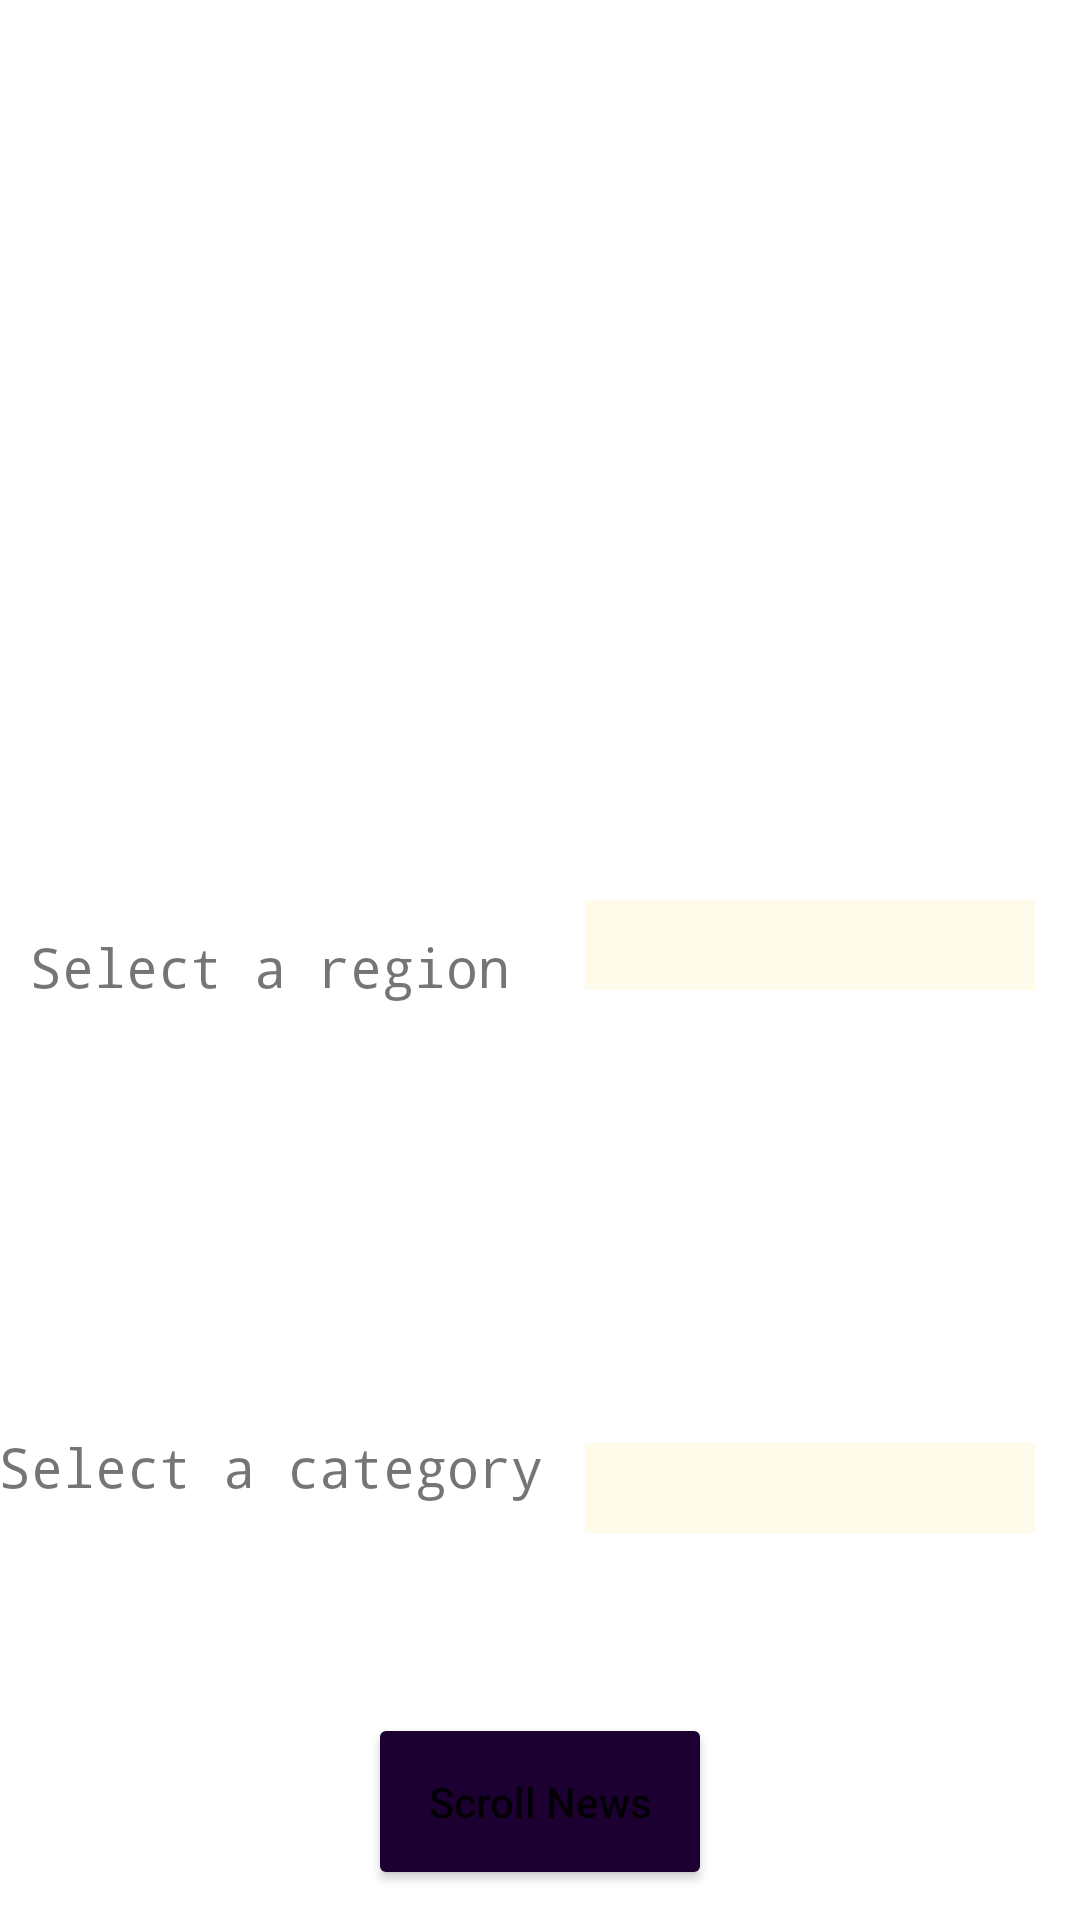

Produce the Android XML layout that renders to this screen, including the resource entries it uses.
<!-- AndroidManifest.xml: application theme Theme.HeadlineHub -->
<!-- res/layout/activity_launcher.xml -->
<?xml version="1.0" encoding="utf-8"?>
<androidx.constraintlayout.widget.ConstraintLayout xmlns:android="http://schemas.android.com/apk/res/android"
    xmlns:app="http://schemas.android.com/apk/res-auto"
    xmlns:tools="http://schemas.android.com/tools"
    android:layout_width="match_parent"
    android:layout_height="match_parent"
    tools:context=".LauncherActivity">

    <ImageView
        android:layout_width="match_parent"
        android:layout_height="200dp"
        android:src="@raw/launcher_logo"
        app:layout_constraintTop_toTopOf="parent"
        app:layout_constraintLeft_toLeftOf="parent"
        app:layout_constraintRight_toRightOf="parent"
        app:layout_constraintBottom_toTopOf="@+id/guideline"
        />

    <androidx.constraintlayout.widget.Guideline
        android:id="@+id/guideline"
        android:layout_width="wrap_content"
        android:layout_height="wrap_content"
        android:orientation="horizontal"
        app:layout_constraintGuide_begin="250dp" />

    <TextView
        android:id="@+id/textView1"
        android:layout_width="wrap_content"
        android:layout_height="wrap_content"
        android:text="@string/select_a_region"
        android:textSize="18sp"
        android:fontFamily="monospace"
        android:layout_marginTop="60dp"
        app:layout_constraintTop_toBottomOf="@id/guideline"
        app:layout_constraintLeft_toLeftOf="parent"
        app:layout_constraintRight_toLeftOf="@id/guideline3"
        />

    <Spinner
        android:id="@+id/region"
        android:layout_width="150dp"
        android:layout_height="wrap_content"
        android:padding="15dp"
        android:layout_marginBottom="100dp"
        android:background="#FFFBEB"
        android:layout_marginTop="50dp"
        app:layout_constraintLeft_toRightOf="@+id/guideline3"
        app:layout_constraintRight_toRightOf="parent"
        app:layout_constraintTop_toBottomOf="@id/guideline"
        />

    <TextView
        android:id="@+id/textView2"
        android:layout_width="wrap_content"
        android:layout_height="wrap_content"
        android:text="@string/select_a_category"
        android:textSize="18sp"
        android:layout_marginBottom="60dp"
        android:fontFamily="monospace"
        app:layout_constraintLeft_toLeftOf="parent"
        app:layout_constraintRight_toLeftOf="@+id/guideline3"
        app:layout_constraintBottom_toTopOf="@id/guideline2"/>

    <Spinner
        android:id="@+id/category"
        android:layout_width="150dp"
        android:layout_height="wrap_content"
        android:layout_marginTop="100dp"
        android:padding="15dp"
        android:background="#FFFBEB"
        android:layout_marginBottom="50dp"
        app:layout_constraintLeft_toRightOf="@+id/guideline3"
        app:layout_constraintRight_toRightOf="parent"
        app:layout_constraintBottom_toTopOf="@id/guideline2"/>

    <androidx.constraintlayout.widget.Guideline
        android:id="@+id/guideline2"
        android:layout_width="wrap_content"
        android:layout_height="wrap_content"
        android:orientation="horizontal"
        app:layout_constraintGuide_begin="561dp" />

    <Button
        android:id="@+id/news_button"
        android:layout_width="wrap_content"
        android:layout_height="wrap_content"
        android:padding="20dp"
        android:text="@string/scroll_news"
        android:textAllCaps="false"
        android:backgroundTint="#1c0032"
        app:layout_constraintTop_toBottomOf="@+id/guideline2"
        app:layout_constraintLeft_toLeftOf="parent"
        app:layout_constraintRight_toRightOf="parent"
        app:layout_constraintBottom_toBottomOf="parent"/>

    <androidx.constraintlayout.widget.Guideline
        android:id="@+id/guideline3"
        android:layout_width="wrap_content"
        android:layout_height="wrap_content"
        android:orientation="vertical"
        app:layout_constraintGuide_percent="0.5" />

</androidx.constraintlayout.widget.ConstraintLayout>
<!-- resources referenced by this layout -->
<resources>
  <string name="scroll_news">Scroll News</string>
  <string name="select_a_category">Select a category</string>
  <string name="select_a_region">Select a region</string>
  <style name="Theme.HeadlineHub" parent="Theme.MaterialComponents.DayNight.DarkActionBar">
          
          <item name="colorPrimary">@color/purple_500</item>
          <item name="colorPrimaryVariant">@color/purple_700</item>
          <item name="colorOnPrimary">@color/white</item>
          
          <item name="colorSecondary">@color/teal_200</item>
          <item name="colorSecondaryVariant">@color/teal_700</item>
          <item name="colorOnSecondary">@color/black</item>
          
          <item name="android:statusBarColor">?attr/colorPrimaryVariant</item>
          
      </style>
  <!-- not gathered from this repository: default colours our renderer supplied (Android Studio template values) -->
  <color name="purple_500">#FF6200EE</color>
  <color name="purple_700">#FF3700B3</color>
  <color name="teal_200">#FF03DAC5</color>
  <color name="teal_700">#FF018786</color>
  <color name="black">#FF000000</color>
  <color name="white">#FFFFFFFF</color>
</resources>
